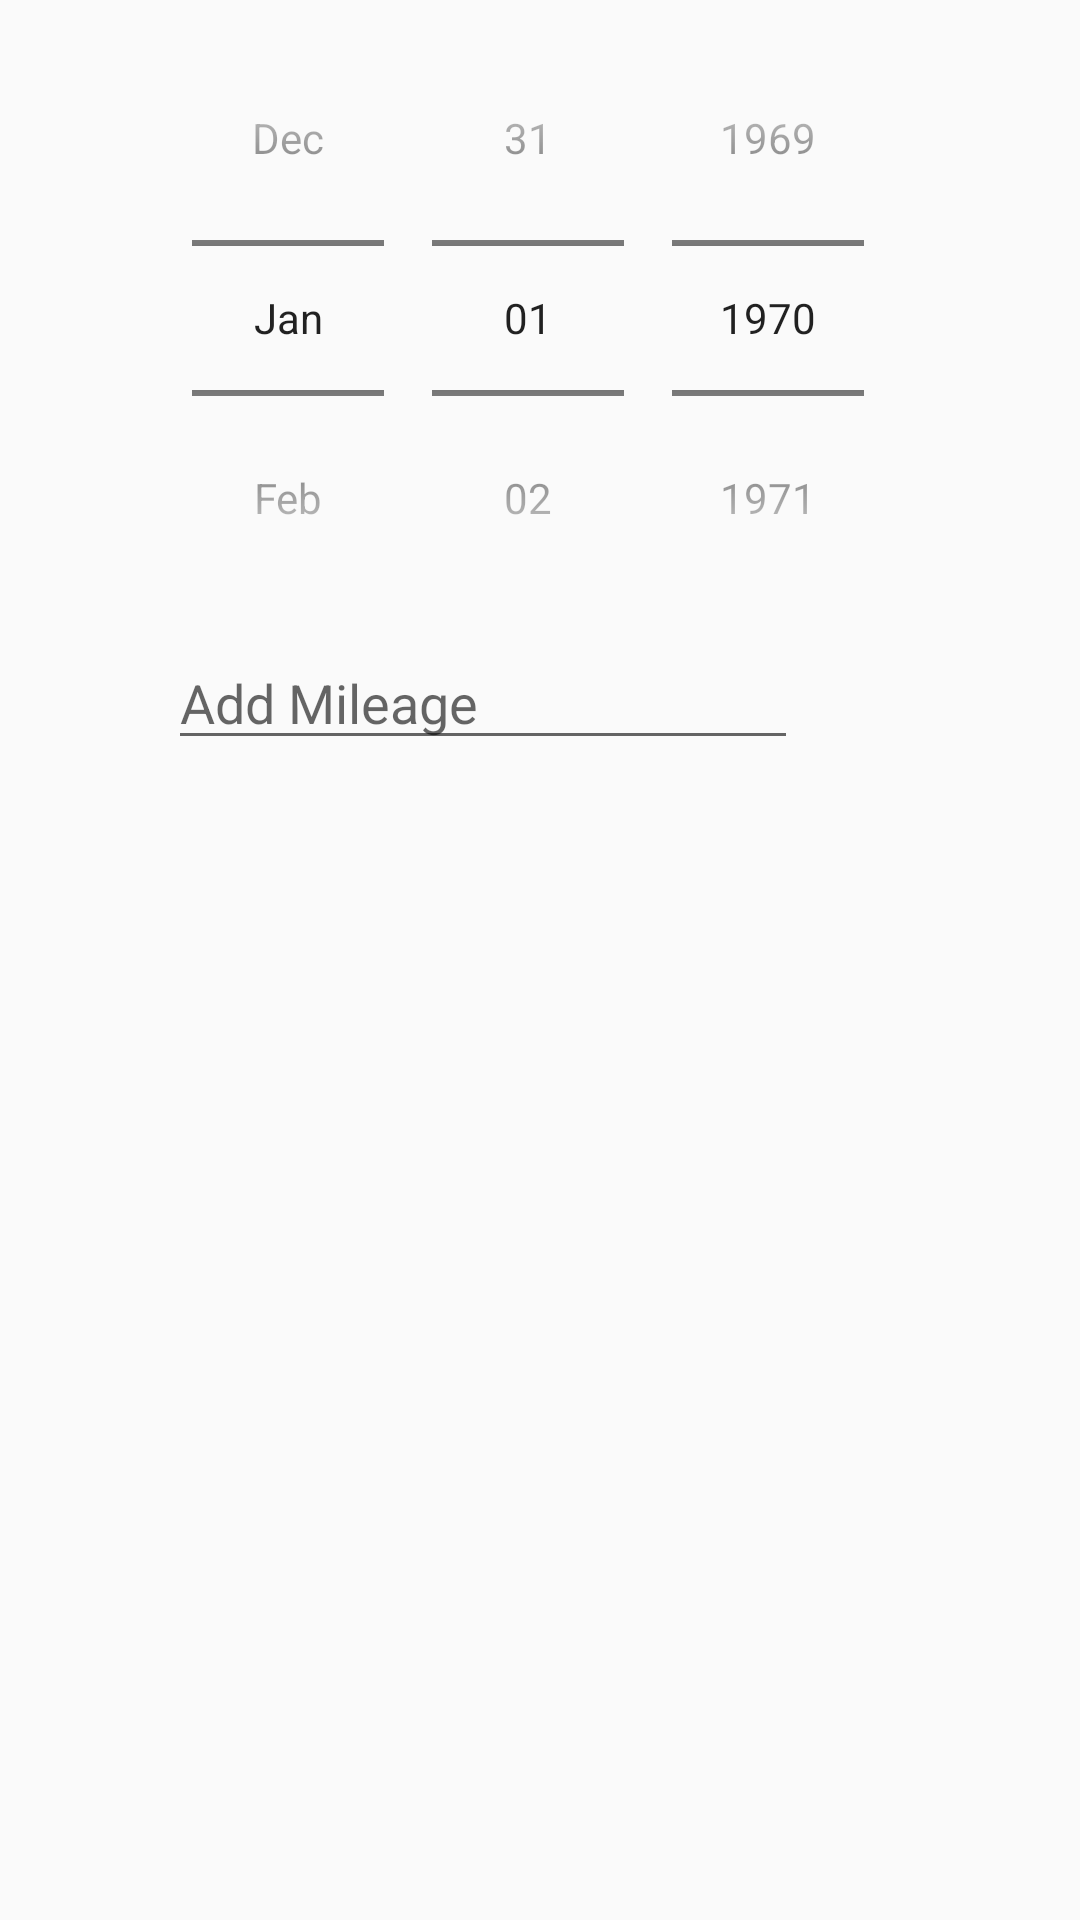

Layout XML and referenced resources for this Android screen:
<!-- AndroidManifest.xml: application theme AppTheme -->
<!-- res/layout/date_time_view.xml -->
<?xml version="1.0" encoding="utf-8"?>
<RelativeLayout xmlns:android="http://schemas.android.com/apk/res/android"
    android:layout_width="match_parent" android:layout_height="match_parent">

    <DatePicker
        android:layout_width="wrap_content"
        android:layout_height="wrap_content"
        android:layout_alignParentTop="true"
        android:layout_centerHorizontal="true"
        android:id="@+id/history_date"
        android:datePickerMode="spinner"
        android:calendarViewShown="false" />

    <EditText
        android:layout_width="wrap_content"
        android:layout_height="wrap_content"
        android:layout_below="@id/history_date"
        android:layout_alignStart="@id/history_date"
        android:inputType="number"
        android:ems="10"
        android:hint="Add Mileage"
        android:id="@+id/history_mile"/>
</RelativeLayout>
<!-- resources referenced by this layout -->
<resources>
  <style name="AppTheme" parent="Theme.AppCompat.Light.DarkActionBar">
          
          <item name="colorPrimary">@color/colorPrimary</item>
          <item name="colorPrimaryDark">@color/colorPrimaryDark</item>
          <item name="colorAccent">@color/colorAccent</item>
          <item name="android:windowContentTransitions">true</item>
      </style>
  <!-- not gathered from this repository: default colours our renderer supplied (Android Studio template values) -->
  <color name="colorPrimary">#FF6200EE</color>
  <color name="colorPrimaryDark">#FF3700B3</color>
  <color name="colorAccent">#FF03DAC5</color>
</resources>
